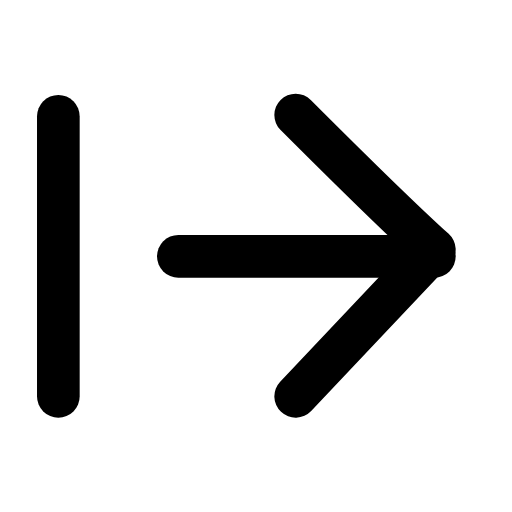
t = 0.00 s
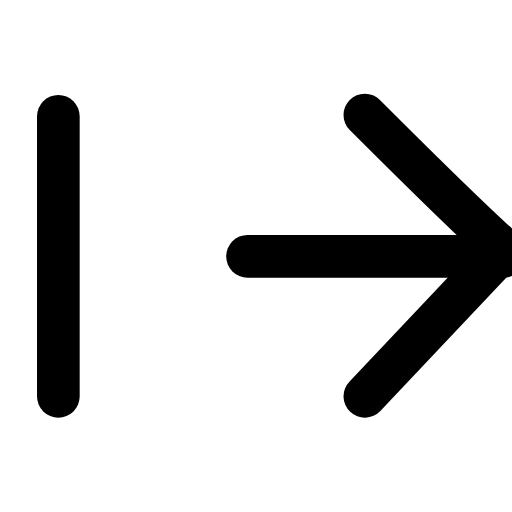
t = 0.22 s
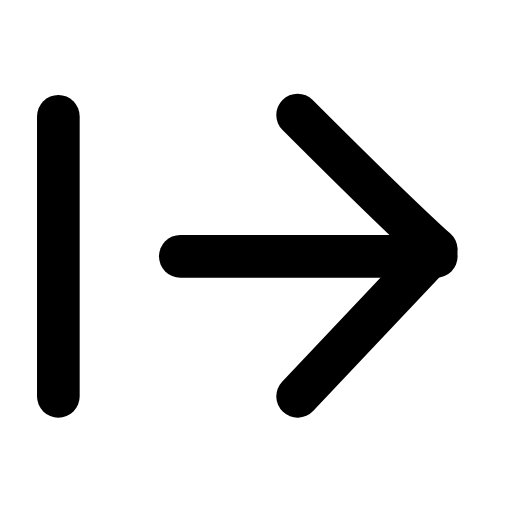
t = 0.44 s
t = 0.63 s: frame unchanged from t = 0.00 s, image omitted
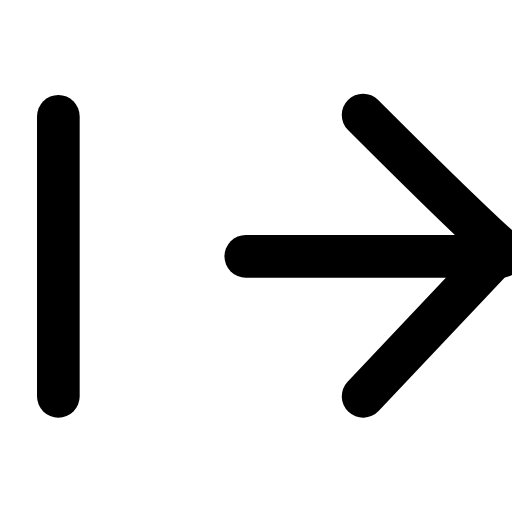
t = 0.88 s
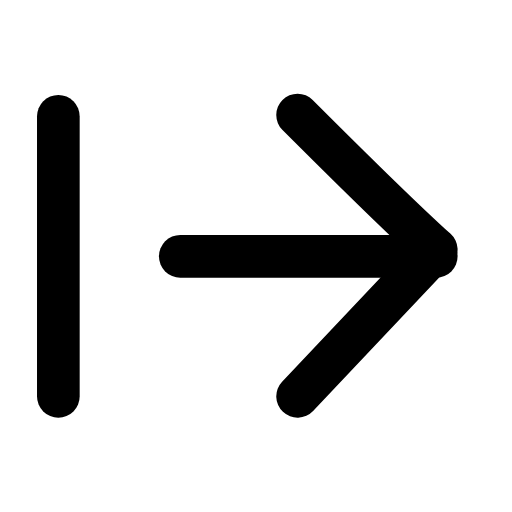
t = 1.07 s

The animated SVG that drew these frames (rendered in a browser with its animation timeline set to each time). Animation: 1 SMIL element (animateTransform=1); one cycle of 1.30 s, repeats indefinitely.

<svg xmlns="http://www.w3.org/2000/svg" width="24" height="24" viewBox="0 0 24 24" fill="none"><g transform="translate(-2.89 -2.985) scale(1.25)"><line stroke="currentColor" stroke-width="1.6" stroke-linecap="round" stroke-linejoin="round" fill="none" x1="4.5" y1="6.75" x2="4.5" y2="17.25"></line><g><animateTransform attributeName="transform" type="translate" values="0 0;2.6 0;0 0;0 0;2.6 0;0 0;0 0" keyTimes="0;0.225;0.45;0.6;0.75;0.9;1" dur="1.3s" repeatCount="indefinite" calcMode="spline" keySplines="0.16 1 0.3 1;0.16 1 0.3 1;0.16 1 0.3 1;0.16 1 0.3 1;0.16 1 0.3 1;0.16 1 0.3 1"/><line stroke="currentColor" stroke-width="1.6" stroke-linecap="round" stroke-linejoin="round" fill="none" x1="9" y1="12" x2="18.6" y2="12"></line><path stroke="currentColor" stroke-width="1.6" stroke-linecap="round" stroke-linejoin="round" fill="none" d="M13.4 6.7C15.3 8.6 17 10.3 18.6 11.75L13.4 17.25"></path></g></g></svg>
